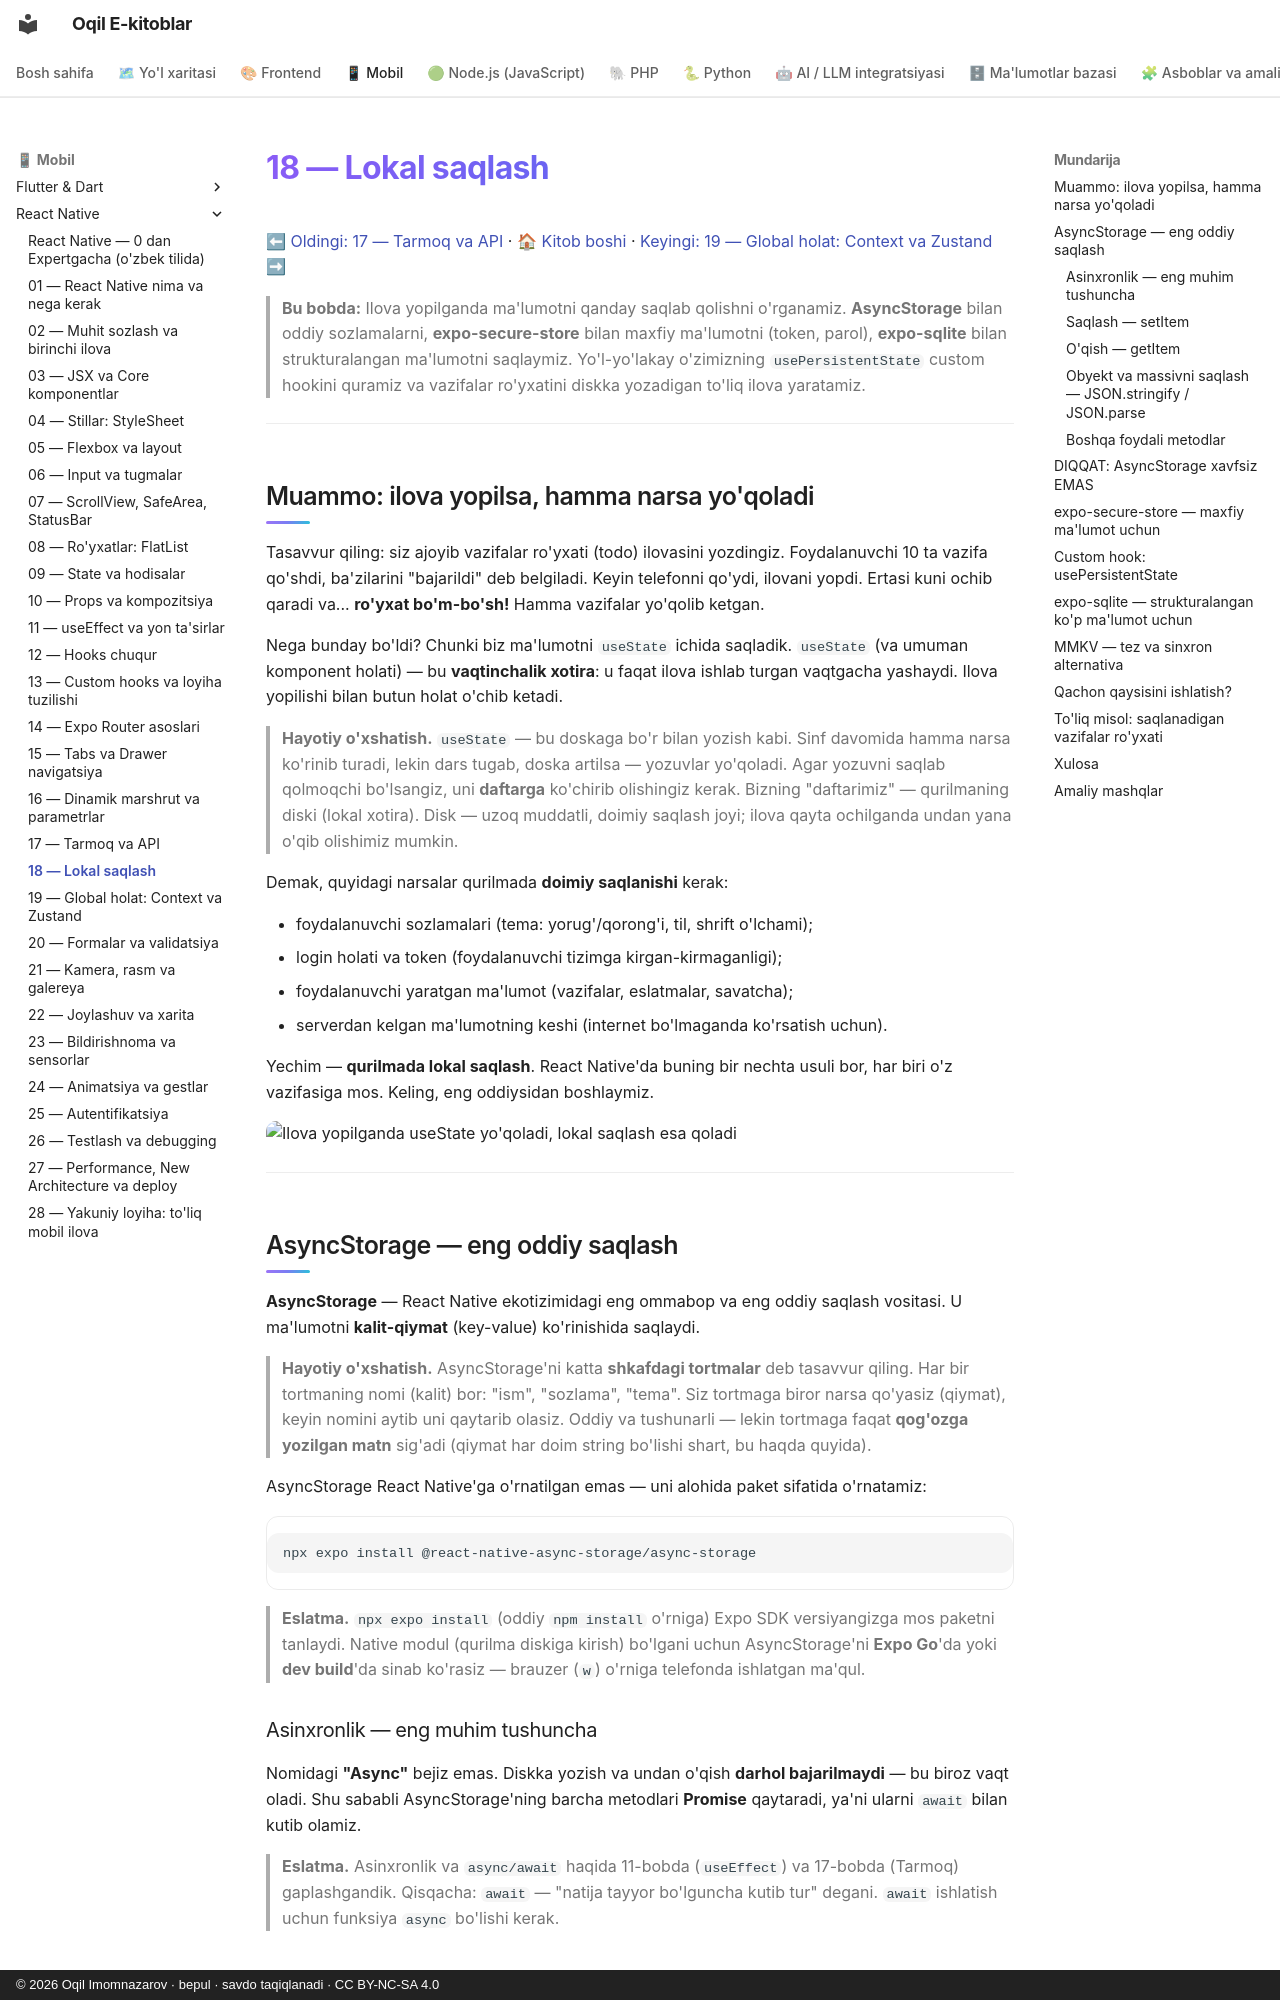

repository: iOqil/e-book · page: react-native/18-lokal-saqlash/index.html · generator: mkdocs · copyright: © 2026 Oqil Imomnazarov · bepul · savdo taqiqlanadi · CC BY-NC-SA 4.0

# 18 — Lokal saqlash

[⬅ Oldingi: 17 — Tarmoq va API](./17-tarmoq-api.md) · [🏠 Kitob boshi](./README.md) · [Keyingi: 19 — Global holat: Context va Zustand ➡](./19-global-holat.md)

> **Bu bobda:** Ilova yopilganda ma'lumotni qanday saqlab qolishni o'rganamiz. **AsyncStorage** bilan oddiy sozlamalarni, **expo-secure-store** bilan maxfiy ma'lumotni (token, parol), **expo-sqlite** bilan strukturalangan ma'lumotni saqlaymiz. Yo'l-yo'lakay o'zimizning `usePersistentState` custom hookini quramiz va vazifalar ro'yxatini diskka yozadigan to'liq ilova yaratamiz.

---

## Muammo: ilova yopilsa, hamma narsa yo'qoladi

Tasavvur qiling: siz ajoyib vazifalar ro'yxati (todo) ilovasini yozdingiz. Foydalanuvchi 10 ta vazifa qo'shdi, ba'zilarini "bajarildi" deb belgiladi. Keyin telefonni qo'ydi, ilovani yopdi. Ertasi kuni ochib qaradi va... **ro'yxat bo'm-bo'sh!** Hamma vazifalar yo'qolib ketgan.

Nega bunday bo'ldi? Chunki biz ma'lumotni `useState` ichida saqladik. `useState` (va umuman komponent holati) — bu **vaqtinchalik xotira**: u faqat ilova ishlab turgan vaqtgacha yashaydi. Ilova yopilishi bilan butun holat o'chib ketadi.

> **Hayotiy o'xshatish.** `useState` — bu doskaga bo'r bilan yozish kabi. Sinf davomida hamma narsa ko'rinib turadi, lekin dars tugab, doska artilsa — yozuvlar yo'qoladi. Agar yozuvni saqlab qolmoqchi bo'lsangiz, uni **daftarga** ko'chirib olishingiz kerak. Bizning "daftarimiz" — qurilmaning diski (lokal xotira). Disk — uzoq muddatli, doimiy saqlash joyi; ilova qayta ochilganda undan yana o'qib olishimiz mumkin.

Demak, quyidagi narsalar qurilmada **doimiy saqlanishi** kerak:

- foydalanuvchi sozlamalari (tema: yorug'/qorong'i, til, shrift o'lchami);
- login holati va token (foydalanuvchi tizimga kirgan-kirmaganligi);
- foydalanuvchi yaratgan ma'lumot (vazifalar, eslatmalar, savatcha);
- serverdan kelgan ma'lumotning keshi (internet bo'lmaganda ko'rsatish uchun).

Yechim — **qurilmada lokal saqlash**. React Native'da buning bir nechta usuli bor, har biri o'z vazifasiga mos. Keling, eng oddiysidan boshlaymiz.

![Ilova yopilganda useState yo'qoladi, lokal saqlash esa qoladi](rasmlar/rn18-saqlash-zarurat.svg)

---

## AsyncStorage — eng oddiy saqlash

**AsyncStorage** — React Native ekotizimidagi eng ommabop va eng oddiy saqlash vositasi. U ma'lumotni **kalit-qiymat** (key-value) ko'rinishida saqlaydi.

> **Hayotiy o'xshatish.** AsyncStorage'ni katta **shkafdagi tortmalar** deb tasavvur qiling. Har bir tortmaning nomi (kalit) bor: "ism", "sozlama", "tema". Siz tortmaga biror narsa qo'yasiz (qiymat), keyin nomini aytib uni qaytarib olasiz. Oddiy va tushunarli — lekin tortmaga faqat **qog'ozga yozilgan matn** sig'adi (qiymat har doim string bo'lishi shart, bu haqda quyida).

AsyncStorage React Native'ga o'rnatilgan emas — uni alohida paket sifatida o'rnatamiz:

```bash
npx expo install @react-native-async-storage/async-storage
```

> **Eslatma.** `npx expo install` (oddiy `npm install` o'rniga) Expo SDK versiyangizga mos paketni tanlaydi. Native modul (qurilma diskiga kirish) bo'lgani uchun AsyncStorage'ni **Expo Go**'da yoki **dev build**'da sinab ko'rasiz — brauzer (`w`) o'rniga telefonda ishlatgan ma'qul.
